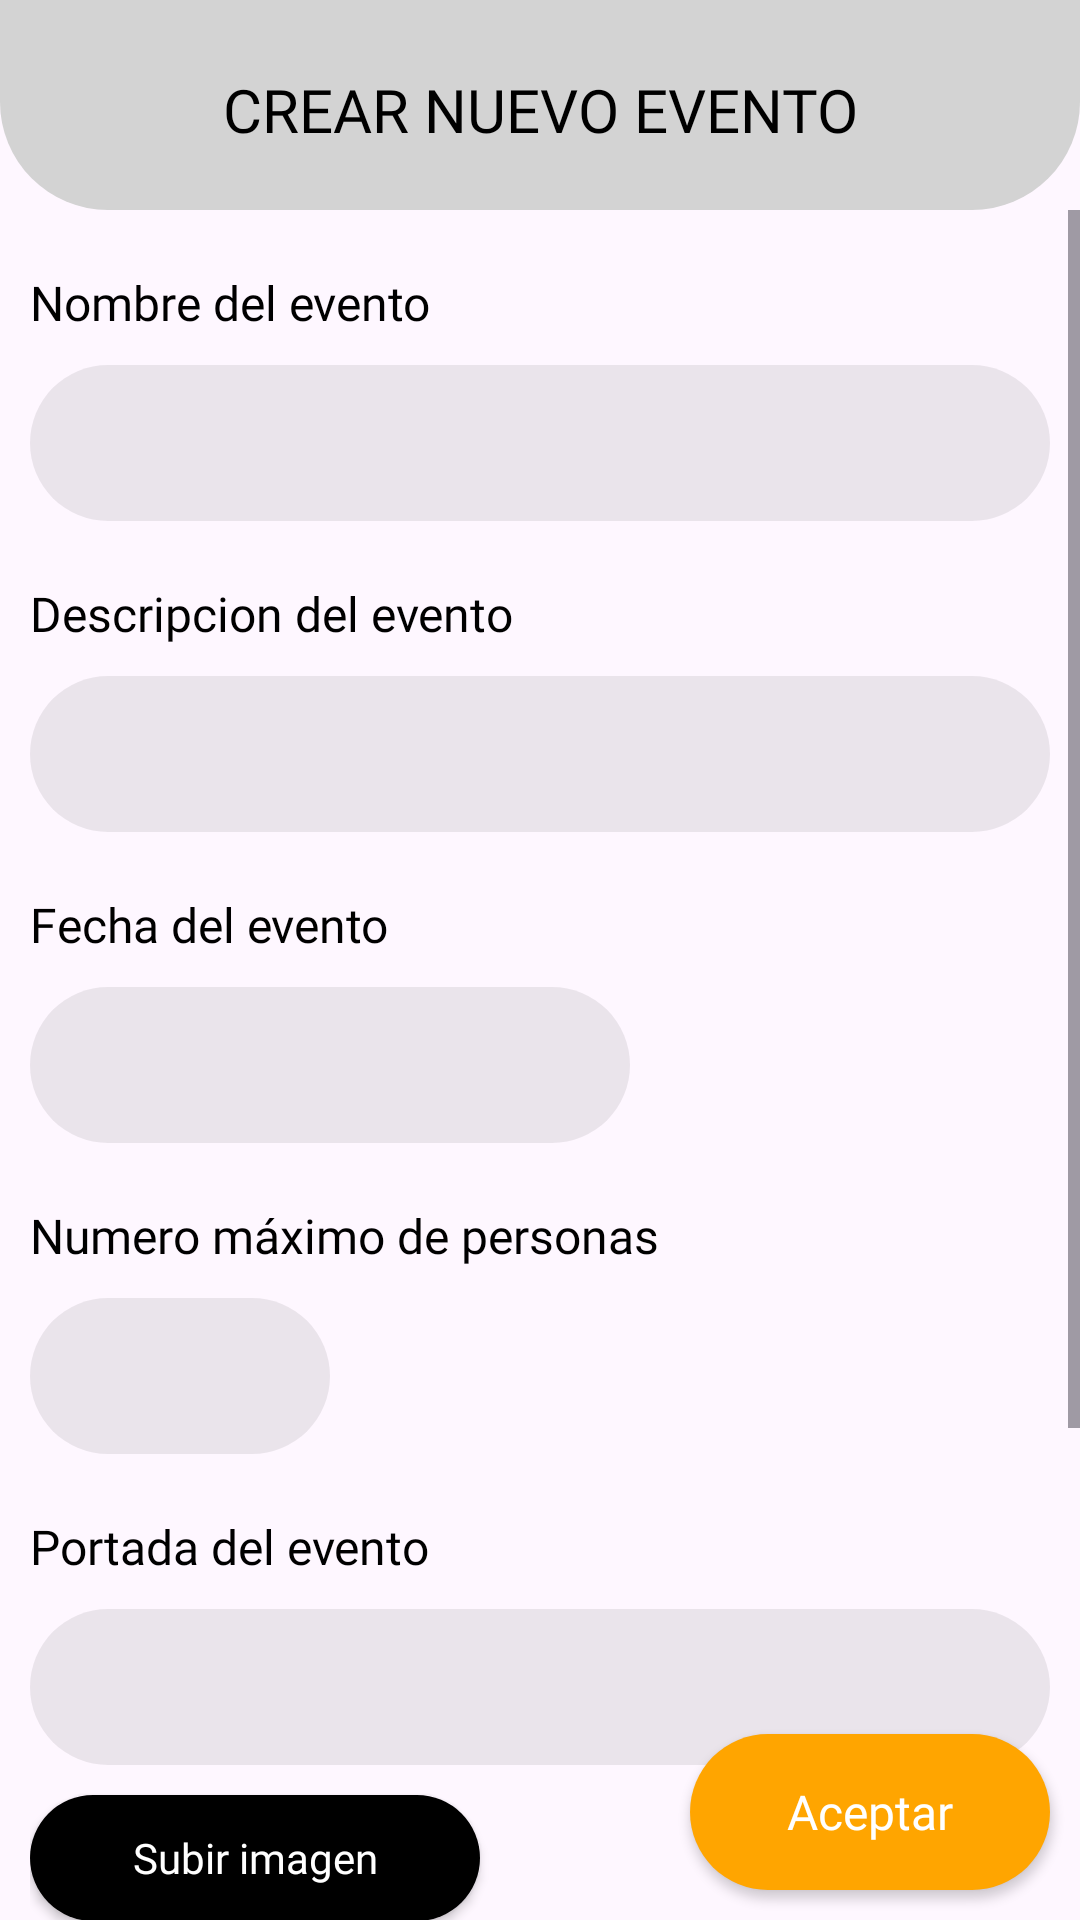

Layout XML and referenced resources for this Android screen:
<!-- AndroidManifest.xml: application theme Theme.AlbasurGames.ActivityFullscreenNoCutout -->
<!-- res/layout/activity_crear_evento.xml -->
<?xml version="1.0" encoding="utf-8"?>
<LinearLayout xmlns:android="http://schemas.android.com/apk/res/android"
    xmlns:app="http://schemas.android.com/apk/res-auto"
    xmlns:tools="http://schemas.android.com/tools"
    android:id="@+id/main"
    android:layout_width="match_parent"
    android:layout_height="match_parent"
    tools:context=".actividadesApartado.CrearEventoActivity"
    android:orientation="vertical">

    <LinearLayout
        android:layout_width="match_parent"
        android:layout_height="70dp"
        android:orientation="horizontal">

        <RelativeLayout
            android:layout_width="match_parent"
            android:layout_height="70dp"
            android:background="@drawable/inicio_bienvenida_background"
            android:layout_marginBottom="20dp"
            android:paddingHorizontal="32dp"
            android:paddingBottom="20dp">

            <RelativeLayout
                android:layout_width="wrap_content"
                android:layout_height="match_parent"
                android:gravity="bottom">

                <ImageView
                    android:id="@+id/backButton"
                    android:layout_width="wrap_content"
                    android:layout_height="wrap_content"
                    android:src="@drawable/arrow_back"
                    android:tint="?attr/textos"/>

            </RelativeLayout>

            <TextView
                android:layout_width="match_parent"
                android:layout_height="match_parent"
                android:text= "Crear nuevo evento"
                android:gravity="bottom"
                android:textAllCaps="true"
                android:textSize="20sp"
                android:fontFamily="@font/segoe_ui_bold"
                android:textColor="?attr/textos"
                android:textAlignment="center"/>

        </RelativeLayout>
    </LinearLayout>

    <RelativeLayout
        android:layout_width="match_parent"
        android:layout_height="match_parent">

        <ScrollView
            android:layout_width="match_parent"
            android:layout_height="match_parent">

            <LinearLayout
                android:layout_width="match_parent"
                android:layout_height="match_parent"
                android:paddingHorizontal="10dp"
                android:orientation="vertical">

                <TextView
                    android:layout_width="match_parent"
                    android:layout_height="wrap_content"
                    android:text="Nombre del evento"
                    android:layout_marginTop="20dp"
                    android:layout_marginBottom="10dp"
                    android:fontFamily="@font/segoe_ui_bold"
                    android:textSize="16sp"
                    android:textColor="?attr/textos"/>

                <EditText
                    android:id="@+id/nombreEvento"
                    android:layout_width="match_parent"
                    android:layout_height="52dp"
                    android:background="@drawable/edit_text_background"
                    android:drawableTint="@color/colorTextBlack"
                    android:fontFamily="@font/seg_ui_semibold"
                    android:inputType="text"
                    android:paddingLeft="26dp"
                    android:paddingRight="26dp"
                    android:textColor="@color/colorTextBlack"
                    android:textColorHint="@color/colorPlaceholder" />

                <TextView
                    android:layout_width="match_parent"
                    android:layout_height="wrap_content"
                    android:text="Descripcion del evento"
                    android:layout_marginTop="20dp"
                    android:layout_marginBottom="10dp"
                    android:fontFamily="@font/segoe_ui_bold"
                    android:textSize="16sp"
                    android:textColor="?attr/textos"/>

                <EditText
                    android:id="@+id/descripcionEvento"
                    android:layout_width="match_parent"
                    android:layout_height="52dp"
                    android:background="@drawable/edit_text_background"
                    android:drawableTint="@color/colorTextBlack"
                    android:fontFamily="@font/seg_ui_semibold"
                    android:inputType="text"
                    android:paddingLeft="26dp"
                    android:paddingRight="26dp"
                    android:textColor="@color/colorTextBlack"
                    android:textColorHint="@color/colorPlaceholder" />

                <TextView
                    android:layout_width="match_parent"
                    android:layout_height="wrap_content"
                    android:text="Fecha del evento"
                    android:layout_marginTop="20dp"
                    android:layout_marginBottom="10dp"
                    android:fontFamily="@font/segoe_ui_bold"
                    android:textSize="16sp"
                    android:textColor="?attr/textos"/>

                <EditText
                    android:id="@+id/fechaEvento"
                    android:layout_width="200dp"
                    android:layout_height="52dp"
                    android:background="@drawable/edit_text_background"
                    android:drawableTint="@color/colorTextBlack"
                    android:fontFamily="@font/seg_ui_semibold"
                    android:inputType="date"
                    android:paddingLeft="26dp"
                    android:paddingRight="26dp"
                    android:textColor="@color/colorTextBlack"
                    android:textColorHint="@color/colorPlaceholder" />

                <TextView
                    android:layout_width="match_parent"
                    android:layout_height="wrap_content"
                    android:text="Numero máximo de personas"
                    android:layout_marginTop="20dp"
                    android:layout_marginBottom="10dp"
                    android:fontFamily="@font/segoe_ui_bold"
                    android:textSize="16sp"
                    android:textColor="?attr/textos"/>

                <EditText
                    android:id="@+id/maxpersonasEvento"
                    android:layout_width="100dp"
                    android:layout_height="52dp"
                    android:background="@drawable/edit_text_background"
                    android:drawableTint="@color/colorTextBlack"
                    android:fontFamily="@font/seg_ui_semibold"
                    android:inputType="number"
                    android:paddingLeft="26dp"
                    android:paddingRight="26dp"
                    android:textColor="@color/colorTextBlack"
                    android:textColorHint="@color/colorPlaceholder" />

                <TextView
                    android:layout_width="match_parent"
                    android:layout_height="wrap_content"
                    android:text="Portada del evento"
                    android:layout_marginTop="20dp"
                    android:layout_marginBottom="10dp"
                    android:fontFamily="@font/segoe_ui_bold"
                    android:textSize="16sp"
                    android:textColor="?attr/textos"/>

                <EditText
                    android:id="@+id/imagenEvento"
                    android:layout_width="match_parent"
                    android:layout_height="52dp"
                    android:background="@drawable/edit_text_background"
                    android:drawableTint="@color/colorTextBlack"
                    android:fontFamily="@font/seg_ui_semibold"
                    android:inputType="text"
                    android:paddingLeft="26dp"
                    android:paddingRight="26dp"
                    android:textColor="@color/colorTextBlack"
                    android:textColorHint="@color/colorPlaceholder"
                    android:layout_marginBottom="10dp"/>

                <Button
                    android:id="@+id/subirImagenBoton"
                    android:layout_width="150dp"
                    android:layout_height="42dp"
                    android:layout_marginRight="10dp"
                    android:background="@drawable/button_background2"
                    android:fontFamily="@font/seg_ui_semibold"
                    android:text="Subir imagen"
                    android:textAllCaps="false"
                    android:textColor="@color/colorButtonText"
                    android:textSize="14dp" />

                <ImageView
                    android:id="@+id/imageView"
                    android:layout_width="350dp"
                    android:layout_height="200dp"
                    android:layout_marginTop="10dp"
                    android:layout_marginBottom="20dp"
                    android:scaleType="fitStart"/>

            </LinearLayout>
        </ScrollView>

        <Button
            android:id="@+id/creareventoButton"
            android:layout_width="120dp"
            android:layout_height="52dp"
            android:layout_marginRight="10dp"
            android:layout_marginBottom="10dp"
            android:background="@drawable/button_background"
            android:fontFamily="@font/seg_ui_semibold"
            android:text="Aceptar"
            android:textAllCaps="false"
            android:textColor="@color/colorButtonText"
            android:layout_alignParentBottom="true"
            android:layout_alignParentRight="true"
            android:textSize="16dp" />
    </RelativeLayout>

</LinearLayout>
<!-- resources referenced by this layout -->
<resources>
  <color name="colorButtonText">#ffffff</color>
  <color name="colorPlaceholder">#505050</color>
  <color name="colorTextBlack">#000000</color>
  <!-- drawable button_background (drawable) -->
  <?xml version="1.0" encoding="utf-8"?>
  <layer-list xmlns:android="http://schemas.android.com/apk/res/android">
  <item>
      <shape android:shape="rectangle">
          <solid android:color="@color/Orange"/>
          <corners android:radius="26dp"/>
      </shape>
  </item>
  </layer-list>
  <!-- drawable button_background2 (drawable) -->
  <?xml version="1.0" encoding="utf-8"?>
  <layer-list xmlns:android="http://schemas.android.com/apk/res/android">
  <item>
      <shape android:shape="rectangle">
          <solid android:color="?attr/fondoBotones"/>
          <corners android:radius="26dp"/>
      </shape>
  </item>
  </layer-list>
  <!-- drawable edit_text_background (drawable) -->
  <?xml version="1.0" encoding="utf-8"?>
  <layer-list xmlns:android="http://schemas.android.com/apk/res/android">
  <item>
      <shape android:shape="rectangle">
          <solid android:color="?attr/inputLogin"/>
          <corners android:radius="26dp"/>
      </shape>
  </item>
  </layer-list>
  <!-- drawable inicio_bienvenida_background (drawable) -->
  <?xml version="1.0" encoding="utf-8"?>
  <layer-list xmlns:android="http://schemas.android.com/apk/res/android">
      <item>
          <shape android:shape="rectangle">
              <solid android:color="?attr/colorBackgroundBienvenida"/>
              <corners
                  android:bottomRightRadius="36dp"
                  android:bottomLeftRadius="36dp"/>
          </shape>
      </item>
  </layer-list>
  <style name="Theme.AlbasurGames.ActivityFullscreenNoCutout" parent="Theme.Material3.Dark.NoActionBar">
  
          <item name="android:windowLayoutInDisplayCutoutMode">shortEdges</item>
  
          
          <item name="colorPrimary">@color/green</item> 
          <item name="colorPrimaryVariant">?attr/colorBackgroundBienvenida</item>
          <item name="colorOnPrimary">@color/white</item> 
          
          <item name="colorSecondary">@color/green</item>
          <item name="colorSecondaryVariant">@color/fondo_principal</item>
          <item name="colorOnSecondary">@color/black</item>
          
          <item name="android:statusBarColor">?attr/colorPrimaryVariant</item>
          
          <item name="android:navigationBarColor">@color/black</item>
  
          <item name="colorSurface">@color/black</item>
          <item name="colorOnSurface">@color/white</item>
  
          <item name="backButton">@color/white</item>
  
          <item name="textos">@color/white</item>
  
          <item name="fondoBotones">@color/white</item>
  
          <item name="textoBotones">@color/black</item>
  
          <item name="inputLogin">@color/LightGrey</item>
  
          <item name="loginBackground1">@color/colorBackgroundLogin1Dark</item>
  
          <item name="loginBackground2">@color/colorBackgroundLogin2Dark</item>
  
          <item name="textoLogin1">@color/Orange</item>
  
          <item name="colorBackgroundBienvenida">@color/colorBackgroundLogin1Dark</item>
  
          <item name="colorBackgroundNoticias">@color/DarkGray</item>
  
          <item name="colorBackgroundChat">@color/colorBackgroundLogin1Dark</item>
      </style>
  <color name="Orange">#FFA500</color>
  <color name="green">#008000</color>
  <color name="white">#FFFFFFFF</color>
  <color name="fondo_principal">#D0EDB9</color>
  <color name="black">#FF000000</color>
  <color name="LightGrey">#D3D3D3</color>
  <color name="colorBackgroundLogin1Dark">#1a1a1a</color>
  <color name="colorBackgroundLogin2Dark">#0f0f0f</color>
  <color name="DarkGray">#A9A9A9</color>
</resources>
